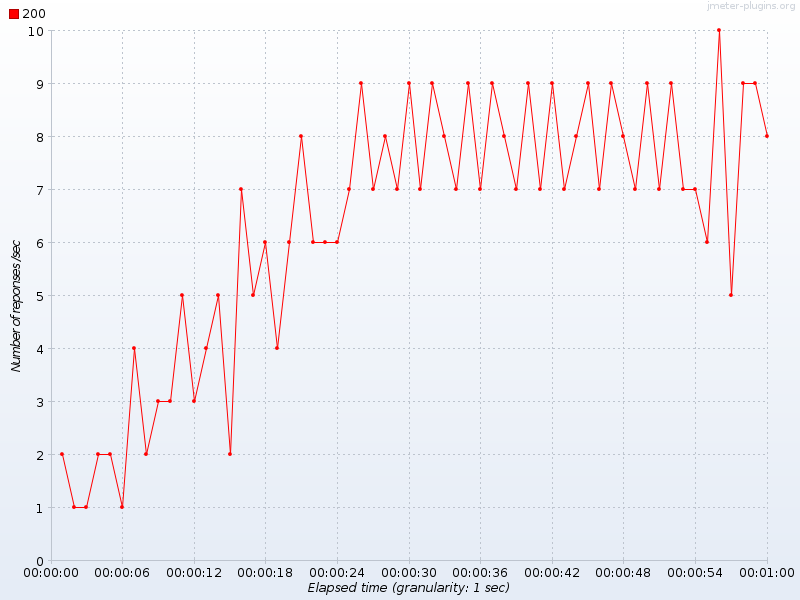

The data file committed next to this chart (first rows):
Elapsed time, 200
19:31:15.0, 2.0
19:31:16.0, 1.0
19:31:17.0, 1.0
19:31:18.0, 2.0
19:31:19.0, 2.0
19:31:20.0, 1.0
19:31:21.0, 4.0
19:31:22.0, 2.0
19:31:23.0, 3.0
19:31:24.0, 3.0
19:31:25.0, 5.0
19:31:26.0, 3.0
19:31:27.0, 4.0
19:31:28.0, 5.0
19:31:29.0, 2.0
19:31:30.0, 7.0
19:31:31.0, 5.0
19:31:32.0, 6.0
19:31:33.0, 4.0
19:31:34.0, 6.0
19:31:35.0, 8.0
19:31:36.0, 6.0
19:31:37.0, 6.0
19:31:38.0, 6.0
19:31:39.0, 7.0
19:31:40.0, 9.0
19:31:41.0, 7.0
19:31:42.0, 8.0
19:31:43.0, 7.0
19:31:44.0, 9.0
19:31:45.0, 7.0
19:31:46.0, 9.0
19:31:47.0, 8.0
19:31:48.0, 7.0
19:31:49.0, 9.0
19:31:50.0, 7.0
19:31:51.0, 9.0
19:31:52.0, 8.0
19:31:53.0, 7.0
19:31:54.0, 9.0
19:31:55.0, 7.0
19:31:56.0, 9.0
19:31:57.0, 7.0
19:31:58.0, 8.0
19:31:59.0, 9.0
19:32:00.0, 7.0
19:32:01.0, 9.0
19:32:02.0, 8.0
19:32:03.0, 7.0
19:32:04.0, 9.0
19:32:05.0, 7.0
19:32:06.0, 9.0
19:32:07.0, 7.0
19:32:08.0, 7.0
19:32:09.0, 6.0
19:32:10.0, 10.0
19:32:11.0, 5.0
19:32:12.0, 9.0
19:32:13.0, 9.0
19:32:14.0, 8.0
